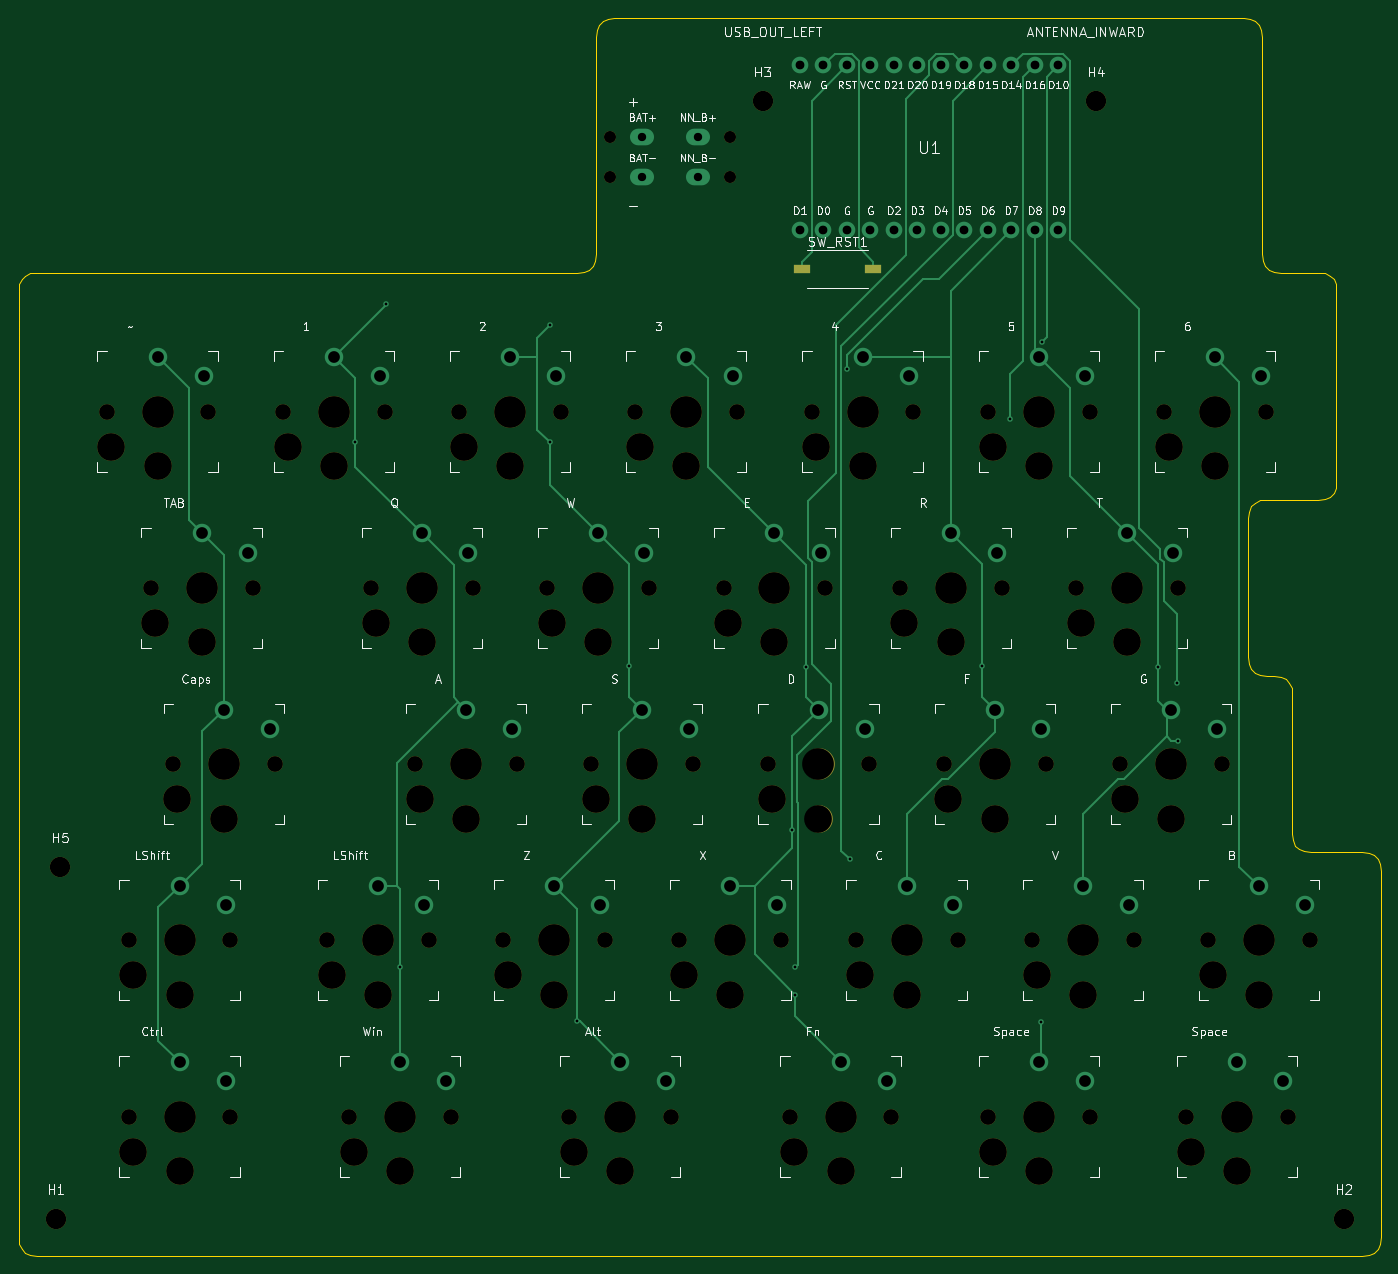
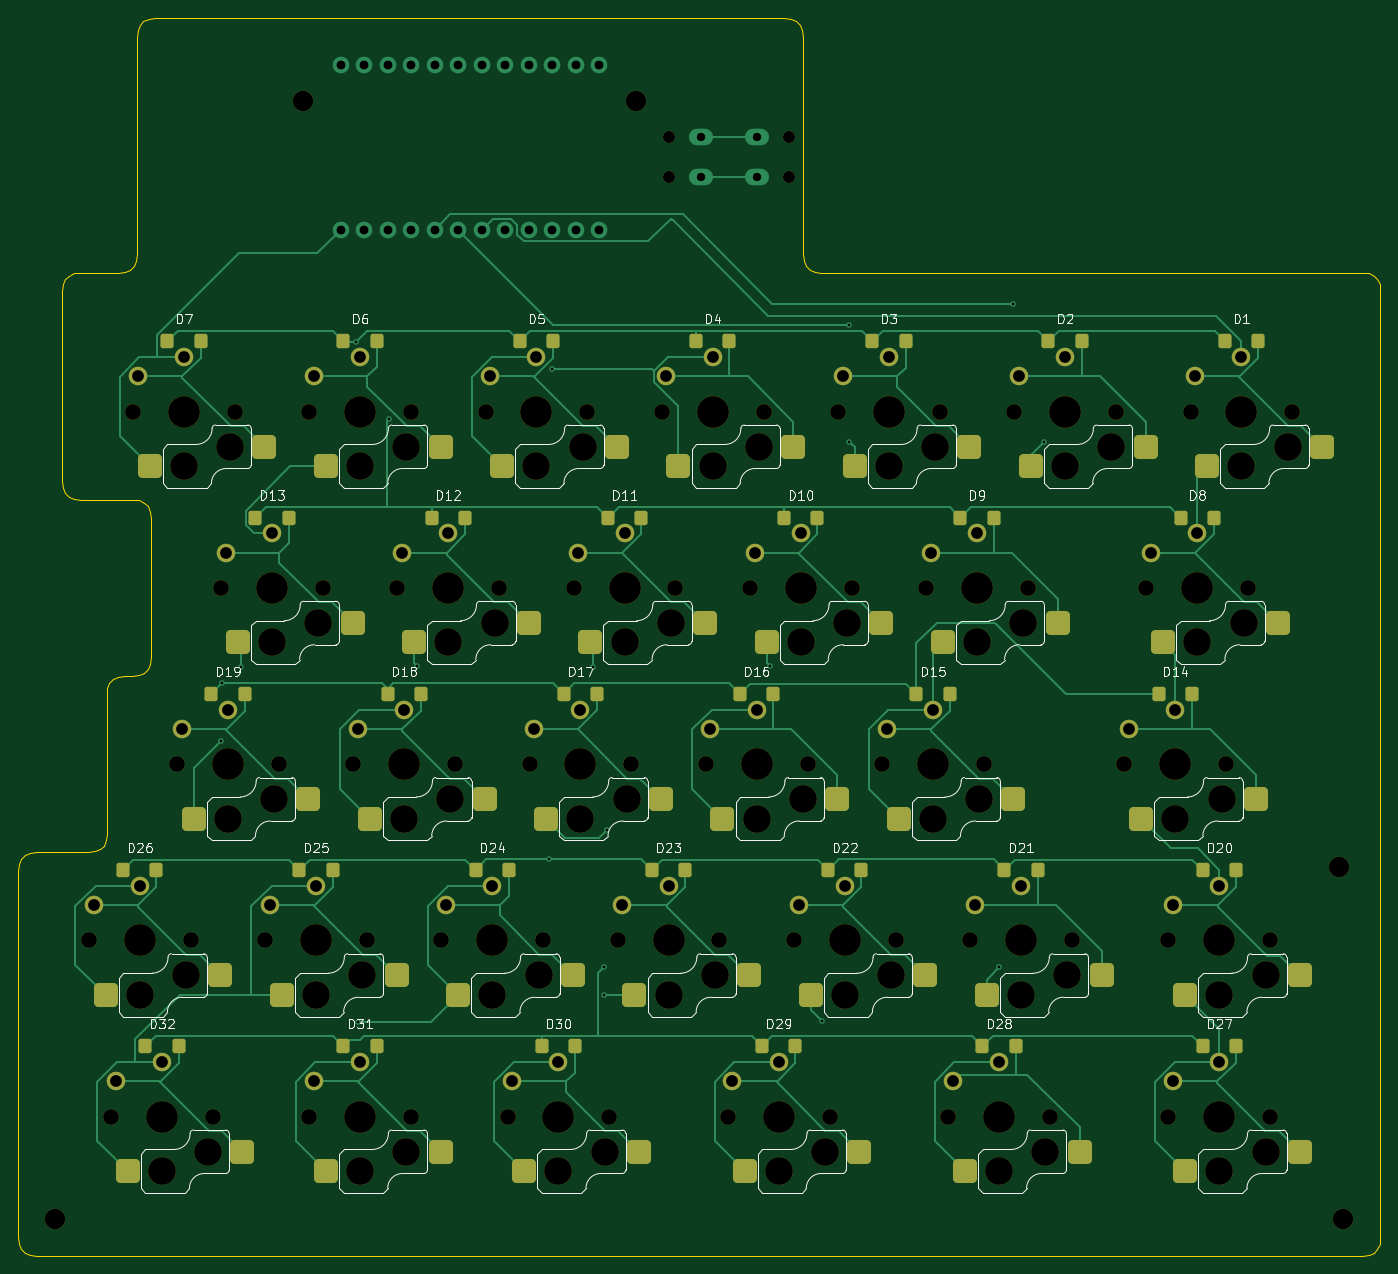
Circuit board: 11 layer files. Board 147.2 x 133.8 mm.
- bottom_copper: kc2_left-B_Cu.gbl (35833 bytes)
- bottom_mask: kc2_left-B_Mask.gbs (13021 bytes)
- paste: kc2_left-B_Paste.gbp (5620 bytes)
- bottom_silk: kc2_left-B_Silkscreen.gbo (78673 bytes)
- outline: kc2_left-Edge_Cuts.gm1 (6810 bytes)
- top_copper: kc2_left-F_Cu.gtl (14704 bytes)
- top_mask: kc2_left-F_Mask.gts (6329 bytes)
- paste: kc2_left-F_Paste.gtp (561 bytes)
- top_silk: kc2_left-F_Silkscreen.gto (133031 bytes)
- drill: kc2_left-NPTH.drl (3436 bytes)
- drill: kc2_left-PTH.drl (2368 bytes)

=== bottom_copper: kc2_left-B_Cu.gbl (35833 bytes, source omitted) ===
=== bottom_mask: kc2_left-B_Mask.gbs (13021 bytes, source omitted) ===
=== paste: kc2_left-B_Paste.gbp ===
%TF.GenerationSoftware,KiCad,Pcbnew,10.0.3*%
%TF.CreationDate,2026-06-05T16:35:24+09:00*%
%TF.ProjectId,kc2_left,6b63325f-6c65-4667-942e-6b696361645f,draft-1*%
%TF.SameCoordinates,Original*%
%TF.FileFunction,Paste,Bot*%
%TF.FilePolarity,Positive*%
%FSLAX46Y46*%
G04 Gerber Fmt 4.6, Leading zero omitted, Abs format (unit mm)*
G04 Created by KiCad (PCBNEW 10.0.3) date 2026-06-05 16:35:24*
%MOMM*%
%LPD*%
G01*
G04 APERTURE LIST*
G04 Aperture macros list*
%AMRoundRect*
0 Rectangle with rounded corners*
0 $1 Rounding radius*
0 $2 $3 $4 $5 $6 $7 $8 $9 X,Y pos of 4 corners*
0 Add a 4 corners polygon primitive as box body*
4,1,4,$2,$3,$4,$5,$6,$7,$8,$9,$2,$3,0*
0 Add four circle primitives for the rounded corners*
1,1,$1+$1,$2,$3*
1,1,$1+$1,$4,$5*
1,1,$1+$1,$6,$7*
1,1,$1+$1,$8,$9*
0 Add four rect primitives between the rounded corners*
20,1,$1+$1,$2,$3,$4,$5,0*
20,1,$1+$1,$4,$5,$6,$7,0*
20,1,$1+$1,$6,$7,$8,$9,0*
20,1,$1+$1,$8,$9,$2,$3,0*%
G04 Aperture macros list end*
%ADD10RoundRect,0.520000X-0.780000X-0.780000X0.780000X-0.780000X0.780000X0.780000X-0.780000X0.780000X0*%
%ADD11RoundRect,0.252000X0.448000X0.523000X-0.448000X0.523000X-0.448000X-0.523000X0.448000X-0.523000X0*%
G04 APERTURE END LIST*
D10*
%TO.C,SW13*%
X158500000Y-102475000D03*
X146100000Y-100375000D03*
%TD*%
%TO.C,SW11*%
X120400000Y-102475000D03*
X108000000Y-100375000D03*
%TD*%
%TO.C,SW22*%
X96587500Y-140575000D03*
X84187500Y-138475000D03*
%TD*%
%TO.C,SW7*%
X168025000Y-83425000D03*
X155625000Y-81325000D03*
%TD*%
%TO.C,SW3*%
X91825000Y-83425000D03*
X79425000Y-81325000D03*
%TD*%
%TO.C,SW12*%
X139450000Y-102475000D03*
X127050000Y-100375000D03*
%TD*%
%TO.C,SW15*%
X87062500Y-121525000D03*
X74662500Y-119425000D03*
%TD*%
%TO.C,SW31*%
X148975000Y-159625000D03*
X136575000Y-157525000D03*
%TD*%
%TO.C,SW27*%
X56106300Y-159625000D03*
X43706300Y-157525000D03*
%TD*%
%TO.C,SW19*%
X163262500Y-121525000D03*
X150862500Y-119425000D03*
%TD*%
%TO.C,SW2*%
X72775000Y-83425000D03*
X60375000Y-81325000D03*
%TD*%
%TO.C,SW20*%
X56106300Y-140575000D03*
X43706300Y-138475000D03*
%TD*%
%TO.C,SW8*%
X58487500Y-102475000D03*
X46087500Y-100375000D03*
%TD*%
%TO.C,SW32*%
X170406300Y-159625000D03*
X158006300Y-157525000D03*
%TD*%
%TO.C,SW17*%
X125162500Y-121525000D03*
X112762500Y-119425000D03*
%TD*%
%TO.C,SW6*%
X148975000Y-83425000D03*
X136575000Y-81325000D03*
%TD*%
%TO.C,SW9*%
X82300000Y-102475000D03*
X69900000Y-100375000D03*
%TD*%
%TO.C,SW26*%
X172787500Y-140575000D03*
X160387500Y-138475000D03*
%TD*%
%TO.C,SW24*%
X134687500Y-140575000D03*
X122287500Y-138475000D03*
%TD*%
%TO.C,SW16*%
X106112500Y-121525000D03*
X93712500Y-119425000D03*
%TD*%
%TO.C,SW4*%
X110875000Y-83425000D03*
X98475000Y-81325000D03*
%TD*%
%TO.C,SW14*%
X60868700Y-121525000D03*
X48468700Y-119425000D03*
%TD*%
%TO.C,SW21*%
X77537500Y-140575000D03*
X65137500Y-138475000D03*
%TD*%
%TO.C,SW25*%
X153737500Y-140575000D03*
X141337500Y-138475000D03*
%TD*%
%TO.C,SW5*%
X129925000Y-83425000D03*
X117525000Y-81325000D03*
%TD*%
%TO.C,SW18*%
X144212500Y-121525000D03*
X131812500Y-119425000D03*
%TD*%
%TO.C,SW29*%
X103731300Y-159625000D03*
X91331300Y-157525000D03*
%TD*%
%TO.C,SW23*%
X115637500Y-140575000D03*
X103237500Y-138475000D03*
%TD*%
%TO.C,SW28*%
X79918800Y-159625000D03*
X67518800Y-157525000D03*
%TD*%
%TO.C,SW1*%
X53725000Y-83425000D03*
X41325000Y-81325000D03*
%TD*%
%TO.C,SW10*%
X101350000Y-102475000D03*
X88950000Y-100375000D03*
%TD*%
%TO.C,SW30*%
X127543800Y-159625000D03*
X115143800Y-157525000D03*
%TD*%
D11*
%TO.C,D6*%
X147075000Y-69925000D03*
X143475000Y-69925000D03*
%TD*%
%TO.C,D28*%
X78018800Y-146125000D03*
X74418800Y-146125000D03*
%TD*%
%TO.C,D23*%
X113737500Y-127075000D03*
X110137500Y-127075000D03*
%TD*%
%TO.C,D17*%
X123262500Y-108025000D03*
X119662500Y-108025000D03*
%TD*%
%TO.C,D7*%
X166125000Y-69925000D03*
X162525000Y-69925000D03*
%TD*%
%TO.C,D3*%
X89925000Y-69925000D03*
X86325000Y-69925000D03*
%TD*%
%TO.C,D1*%
X51825000Y-69925000D03*
X48225000Y-69925000D03*
%TD*%
%TO.C,D13*%
X156600000Y-88975000D03*
X153000000Y-88975000D03*
%TD*%
%TO.C,D26*%
X170887500Y-127075000D03*
X167287500Y-127075000D03*
%TD*%
%TO.C,D16*%
X104212500Y-108025000D03*
X100612500Y-108025000D03*
%TD*%
%TO.C,D2*%
X70875000Y-69925000D03*
X67275000Y-69925000D03*
%TD*%
%TO.C,D12*%
X137550000Y-88975000D03*
X133950000Y-88975000D03*
%TD*%
%TO.C,D18*%
X142312500Y-108025000D03*
X138712500Y-108025000D03*
%TD*%
%TO.C,D19*%
X161362500Y-108025000D03*
X157762500Y-108025000D03*
%TD*%
%TO.C,D5*%
X128025000Y-69925000D03*
X124425000Y-69925000D03*
%TD*%
%TO.C,D14*%
X58968700Y-108025000D03*
X55368700Y-108025000D03*
%TD*%
%TO.C,D32*%
X168506300Y-146125000D03*
X164906300Y-146125000D03*
%TD*%
%TO.C,D4*%
X108975000Y-69925000D03*
X105375000Y-69925000D03*
%TD*%
%TO.C,D21*%
X75637500Y-127075000D03*
X72037500Y-127075000D03*
%TD*%
%TO.C,D22*%
X94687500Y-127075000D03*
X91087500Y-127075000D03*
%TD*%
%TO.C,D27*%
X54206300Y-146125000D03*
X50606300Y-146125000D03*
%TD*%
%TO.C,D24*%
X132787500Y-127075000D03*
X129187500Y-127075000D03*
%TD*%
%TO.C,D11*%
X118500000Y-88975000D03*
X114900000Y-88975000D03*
%TD*%
%TO.C,D20*%
X54206300Y-127075000D03*
X50606300Y-127075000D03*
%TD*%
%TO.C,D15*%
X85162500Y-108025000D03*
X81562500Y-108025000D03*
%TD*%
%TO.C,D25*%
X151837500Y-127075000D03*
X148237500Y-127075000D03*
%TD*%
%TO.C,D10*%
X99450000Y-88975000D03*
X95850000Y-88975000D03*
%TD*%
%TO.C,D9*%
X80400000Y-88975000D03*
X76800000Y-88975000D03*
%TD*%
%TO.C,D30*%
X125643800Y-146125000D03*
X122043800Y-146125000D03*
%TD*%
%TO.C,D8*%
X56587500Y-88975000D03*
X52987500Y-88975000D03*
%TD*%
%TO.C,D31*%
X147075000Y-146125000D03*
X143475000Y-146125000D03*
%TD*%
%TO.C,D29*%
X101831300Y-146125000D03*
X98231300Y-146125000D03*
%TD*%
M02*

=== bottom_silk: kc2_left-B_Silkscreen.gbo (78673 bytes, source omitted) ===
=== outline: kc2_left-Edge_Cuts.gm1 (6810 bytes, source omitted) ===
=== top_copper: kc2_left-F_Cu.gtl (14704 bytes, source omitted) ===
=== top_mask: kc2_left-F_Mask.gts (6329 bytes, source omitted) ===
=== paste: kc2_left-F_Paste.gtp ===
%TF.GenerationSoftware,KiCad,Pcbnew,10.0.3*%
%TF.CreationDate,2026-06-05T16:35:24+09:00*%
%TF.ProjectId,kc2_left,6b63325f-6c65-4667-942e-6b696361645f,draft-1*%
%TF.SameCoordinates,Original*%
%TF.FileFunction,Paste,Top*%
%TF.FilePolarity,Positive*%
%FSLAX46Y46*%
G04 Gerber Fmt 4.6, Leading zero omitted, Abs format (unit mm)*
G04 Created by KiCad (PCBNEW 10.0.3) date 2026-06-05 16:35:24*
%MOMM*%
%LPD*%
G01*
G04 APERTURE LIST*
%ADD10R,1.750000X1.000000*%
G04 APERTURE END LIST*
D10*
%TO.C,SW_RST1*%
X119637500Y-62150000D03*
X127387500Y-62150000D03*
%TD*%
M02*

=== top_silk: kc2_left-F_Silkscreen.gto (133031 bytes, source omitted) ===
=== drill: kc2_left-NPTH.drl ===
M48
; DRILL file KiCad 10.0.3 date 2026-06-05T16:35:24
; FORMAT={-:-/ absolute / metric / decimal}
; #@! TF.CreationDate,2026-06-05T16:35:24+09:00
; #@! TF.GenerationSoftware,Kicad,Pcbnew,10.0.3
; #@! TF.FileFunction,NonPlated,1,2,NPTH
FMAT,2
METRIC
; #@! TA.AperFunction,NonPlated,NPTH,ComponentDrill
T1C1.300
; #@! TA.AperFunction,NonPlated,NPTH,ComponentDrill
T2C1.702
; #@! TA.AperFunction,NonPlated,NPTH,ComponentDrill
T3C2.200
; #@! TA.AperFunction,NonPlated,NPTH,ComponentDrill
T4C3.000
; #@! TA.AperFunction,NonPlated,NPTH,ComponentDrill
T5C3.429
%
G90
G05
T1
X98.912Y-47.8
X98.912Y-52.2
X111.912Y-47.8
X111.912Y-52.2
T2
X44.525Y-77.525
X46.906Y-134.675
X46.906Y-153.725
X49.287Y-96.575
X51.669Y-115.625
X55.525Y-77.525
X57.906Y-134.675
X57.906Y-153.725
X60.287Y-96.575
X62.669Y-115.625
X63.575Y-77.525
X68.337Y-134.675
X70.719Y-153.725
X73.1Y-96.575
X74.575Y-77.525
X77.862Y-115.625
X79.337Y-134.675
X81.719Y-153.725
X82.625Y-77.525
X84.1Y-96.575
X87.388Y-134.675
X88.862Y-115.625
X92.15Y-96.575
X93.625Y-77.525
X94.531Y-153.725
X96.912Y-115.625
X98.387Y-134.675
X101.675Y-77.525
X103.15Y-96.575
X105.531Y-153.725
X106.438Y-134.675
X107.912Y-115.625
X111.2Y-96.575
X112.675Y-77.525
X115.962Y-115.625
X117.438Y-134.675
X118.344Y-153.725
X120.725Y-77.525
X122.2Y-96.575
X125.487Y-134.675
X126.962Y-115.625
X129.344Y-153.725
X130.25Y-96.575
X131.725Y-77.525
X135.012Y-115.625
X136.487Y-134.675
X139.775Y-77.525
X139.775Y-153.725
X141.25Y-96.575
X144.537Y-134.675
X146.012Y-115.625
X149.3Y-96.575
X150.775Y-77.525
X150.775Y-153.725
X154.062Y-115.625
X155.537Y-134.675
X158.825Y-77.525
X160.3Y-96.575
X161.206Y-153.725
X163.588Y-134.675
X165.062Y-115.625
X169.825Y-77.525
X172.206Y-153.725
X174.588Y-134.675
T3
X39.0Y-164.75
X39.5Y-126.75
X115.412Y-44.0
X151.412Y-44.0
X178.213Y-164.75
T4
X45.025Y-81.325
X47.406Y-138.475
X47.406Y-157.525
X49.787Y-100.375
X50.025Y-83.425
X52.169Y-119.425
X52.406Y-140.575
X52.406Y-159.625
X54.787Y-102.475
X57.169Y-121.525
X64.075Y-81.325
X68.837Y-138.475
X69.075Y-83.425
X71.219Y-157.525
X73.6Y-100.375
X73.837Y-140.575
X76.219Y-159.625
X78.362Y-119.425
X78.6Y-102.475
X83.125Y-81.325
X83.362Y-121.525
X87.888Y-138.475
X88.125Y-83.425
X92.65Y-100.375
X92.888Y-140.575
X95.031Y-157.525
X97.412Y-119.425
X97.65Y-102.475
X100.031Y-159.625
X102.175Y-81.325
X102.412Y-121.525
X106.938Y-138.475
X107.175Y-83.425
X111.7Y-100.375
X111.938Y-140.575
X116.462Y-119.425
X116.7Y-102.475
X118.844Y-157.525
X121.225Y-81.325
X121.462Y-121.525
X123.844Y-159.625
X125.987Y-138.475
X126.225Y-83.425
X130.75Y-100.375
X130.987Y-140.575
X135.512Y-119.425
X135.75Y-102.475
X140.275Y-81.325
X140.275Y-157.525
X140.512Y-121.525
X145.037Y-138.475
X145.275Y-83.425
X145.275Y-159.625
X149.8Y-100.375
X150.037Y-140.575
X154.562Y-119.425
X154.8Y-102.475
X159.325Y-81.325
X159.562Y-121.525
X161.706Y-157.525
X164.088Y-138.475
X164.325Y-83.425
X166.706Y-159.625
X169.088Y-140.575
T5
X50.025Y-77.525
X52.406Y-134.675
X52.406Y-153.725
X54.787Y-96.575
X57.169Y-115.625
X69.075Y-77.525
X73.837Y-134.675
X76.219Y-153.725
X78.6Y-96.575
X83.362Y-115.625
X88.125Y-77.525
X92.888Y-134.675
X97.65Y-96.575
X100.031Y-153.725
X102.412Y-115.625
X107.175Y-77.525
X111.938Y-134.675
X116.7Y-96.575
X121.462Y-115.625
X123.844Y-153.725
X126.225Y-77.525
X130.987Y-134.675
X135.75Y-96.575
X140.512Y-115.625
X145.275Y-77.525
X145.275Y-153.725
X150.037Y-134.675
X154.8Y-96.575
X159.562Y-115.625
X164.325Y-77.525
X166.706Y-153.725
X169.088Y-134.675
M30

=== drill: kc2_left-PTH.drl ===
M48
; DRILL file KiCad 10.0.3 date 2026-06-05T16:35:24
; FORMAT={-:-/ absolute / metric / decimal}
; #@! TF.CreationDate,2026-06-05T16:35:24+09:00
; #@! TF.GenerationSoftware,Kicad,Pcbnew,10.0.3
; #@! TF.FileFunction,Plated,1,2,PTH
FMAT,2
METRIC
; #@! TA.AperFunction,Plated,PTH,ViaDrill
T1C0.300
; #@! TA.AperFunction,Plated,PTH,ComponentDrill
T2C0.900
; #@! TA.AperFunction,Plated,PTH,ComponentDrill
T3C0.950
; #@! TA.AperFunction,Plated,PTH,ComponentDrill
T4C1.270
%
G90
G05
T1
X71.391Y-80.836
X74.702Y-65.86
X76.219Y-137.595
X92.392Y-68.17
X92.392Y-80.836
X95.378Y-143.447
X101.011Y-105.058
X118.581Y-122.711
X118.925Y-140.571
X118.947Y-137.574
X120.145Y-105.111
X124.514Y-72.906
X124.823Y-125.918
X139.111Y-105.058
X142.159Y-78.333
X145.461Y-143.469
X145.671Y-69.958
X158.161Y-105.082
X160.209Y-106.871
X160.311Y-113.085
T2
X102.412Y-47.8
X102.412Y-52.2
X108.412Y-47.8
X108.412Y-52.2
T3
X119.442Y-40.11
X119.442Y-57.89
X121.982Y-40.11
X121.982Y-57.89
X124.522Y-40.11
X124.522Y-57.89
X127.062Y-40.11
X127.062Y-57.89
X129.602Y-40.11
X129.602Y-57.89
X132.142Y-40.11
X132.142Y-57.89
X134.683Y-40.11
X134.683Y-57.89
X137.222Y-40.11
X137.222Y-57.89
X139.762Y-40.11
X139.762Y-57.89
X142.302Y-40.11
X142.302Y-57.89
X144.843Y-40.11
X144.843Y-57.89
X147.382Y-40.11
X147.382Y-57.89
T4
X50.025Y-71.625
X52.406Y-128.775
X52.406Y-147.825
X54.787Y-90.675
X55.025Y-73.725
X57.169Y-109.725
X57.406Y-130.875
X57.406Y-149.925
X59.787Y-92.775
X62.169Y-111.825
X69.075Y-71.625
X73.837Y-128.775
X74.075Y-73.725
X76.219Y-147.825
X78.6Y-90.675
X78.837Y-130.875
X81.219Y-149.925
X83.362Y-109.725
X83.6Y-92.775
X88.125Y-71.625
X88.362Y-111.825
X92.888Y-128.775
X93.125Y-73.725
X97.65Y-90.675
X97.887Y-130.875
X100.031Y-147.825
X102.412Y-109.725
X102.65Y-92.775
X105.031Y-149.925
X107.175Y-71.625
X107.412Y-111.825
X111.938Y-128.775
X112.175Y-73.725
X116.7Y-90.675
X116.938Y-130.875
X121.462Y-109.725
X121.7Y-92.775
X123.844Y-147.825
X126.225Y-71.625
X126.462Y-111.825
X128.844Y-149.925
X130.987Y-128.775
X131.225Y-73.725
X135.75Y-90.675
X135.987Y-130.875
X140.512Y-109.725
X140.75Y-92.775
X145.275Y-71.625
X145.275Y-147.825
X145.512Y-111.825
X150.037Y-128.775
X150.275Y-73.725
X150.275Y-149.925
X154.8Y-90.675
X155.037Y-130.875
X159.562Y-109.725
X159.8Y-92.775
X164.325Y-71.625
X164.562Y-111.825
X166.706Y-147.825
X169.088Y-128.775
X169.325Y-73.725
X171.706Y-149.925
X174.088Y-130.875
M30
